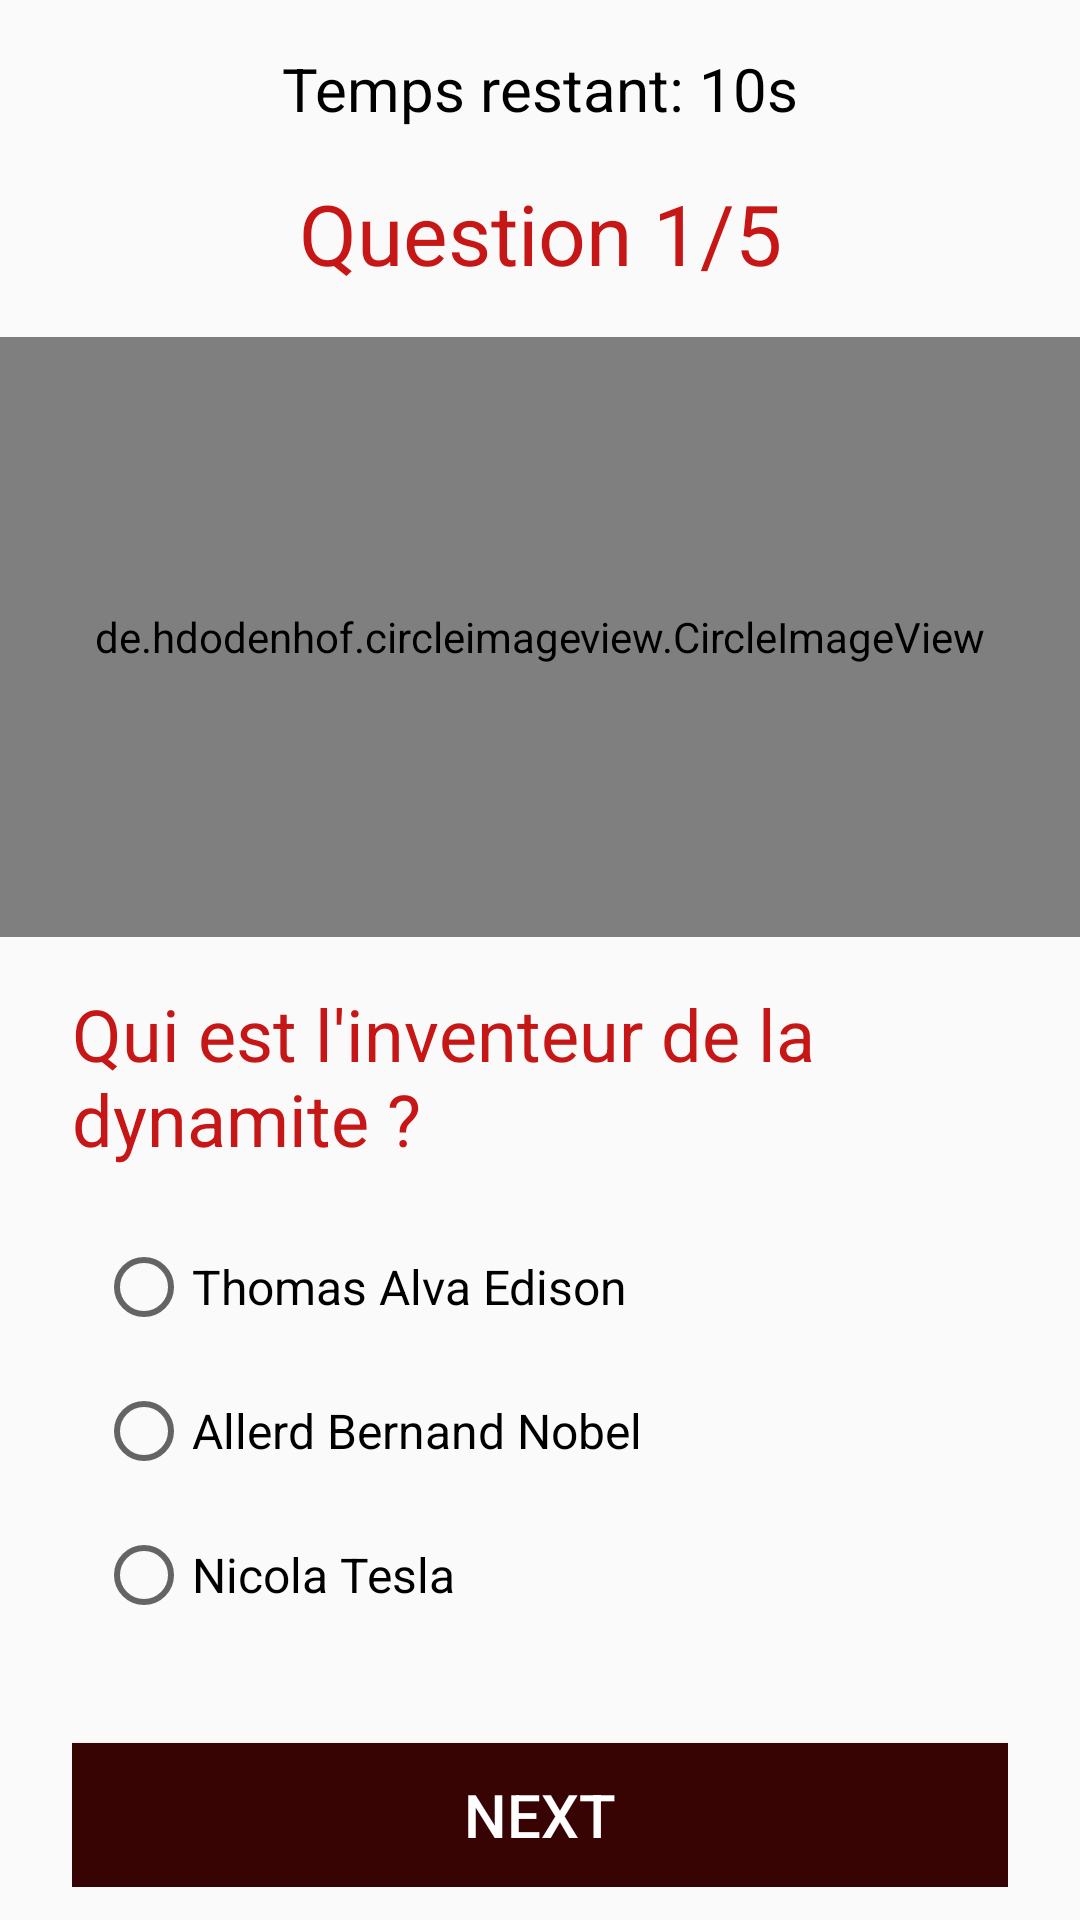

Here is an Android app screen rendered from its layout file. Give the layout XML and the strings, colors and styles it references.
<!-- AndroidManifest.xml: application theme My_Style -->
<!-- res/layout/activity_quiz1.xml -->
<?xml version="1.0" encoding="utf-8"?>
<LinearLayout xmlns:android="http://schemas.android.com/apk/res/android"
    xmlns:app="http://schemas.android.com/apk/res-auto"
    xmlns:tools="http://schemas.android.com/tools"
    android:layout_width="match_parent"
    android:layout_height="match_parent"
    android:orientation="vertical"
    tools:context=".MainActivity">

    <TextView
        android:id="@+id/textViewTimer"
        android:layout_width="wrap_content"
        android:layout_height="wrap_content"
        android:layout_gravity="center"
        android:textColor="#000000"
        android:textSize="20sp"
        android:layout_marginTop="16dp"
        android:text="Temps restant: 10s" />

    <TextView
        android:layout_width="match_parent"
        android:layout_height="wrap_content"
        android:layout_marginTop="16dp"
        android:gravity="center"
        android:text="Question 1/5"
        android:textColor="@color/colorAccent"
        android:textSize="28sp" />

    <de.hdodenhof.circleimageview.CircleImageView
        android:layout_width="match_parent"
        android:layout_height="200dp"
        android:layout_gravity="center"
        android:layout_marginTop="16dp"
        android:baselineAligned="false"
        android:src="@drawable/quiz2" />

    <LinearLayout
        android:layout_width="match_parent"
        android:layout_height="wrap_content"
        android:layout_marginStart="24dp"
        android:layout_marginTop="16dp"
        android:layout_marginEnd="24dp"
        android:orientation="vertical">

        <TextView
            android:layout_width="match_parent"
            android:layout_height="wrap_content"
            android:layout_marginBottom="16dp"
            android:gravity="left"
            android:text="Qui est l'inventeur de la dynamite ?"
            android:textColor="@color/colorAccent"
            android:textSize="24sp" />

        <RadioGroup
            android:id="@+id/rg"
            android:layout_width="match_parent"
            android:layout_height="wrap_content"
            android:layout_marginBottom="16dp"
            android:orientation="vertical">

            <RadioButton
                android:id="@+id/rb"
                android:layout_width="match_parent"
                android:layout_height="wrap_content"
                android:layout_margin="8dp"
                android:text="Thomas Alva Edison"
                android:textSize="16sp" />

            <RadioButton

                android:layout_width="match_parent"
                android:layout_height="wrap_content"
                android:layout_margin="8dp"
                android:text="Allerd Bernand Nobel"
                android:textSize="16sp" />

            <RadioButton
                android:layout_width="match_parent"
                android:layout_height="wrap_content"
                android:layout_margin="8dp"
                android:text="Nicola Tesla"
                android:textSize="16sp" />
        </RadioGroup>

        <Button
            android:id="@+id/bNext"
            android:layout_width="match_parent"
            android:layout_height="wrap_content"
            android:layout_gravity="center"
            android:layout_marginTop="16dp"
            android:background="@color/colorPrimaryDark"
            android:text="Next"
            android:textColor="@color/colorWhite"
            android:textSize="20sp" />
    </LinearLayout>
</LinearLayout>
<!-- resources referenced by this layout -->
<resources>
  <color name="colorAccent">#C61616</color>
  <color name="colorPrimaryDark">#370303</color>
  <color name="colorWhite">#FFFFFF</color>
  <!-- drawable quiz2: jpg bitmap (drawable, 42192 bytes) -->
  <style name="My_Style" parent="Theme.AppCompat.DayNight.DarkActionBar">
          
          
          <item name="colorPrimaryDark">@color/colorPrimaryDark</item>
          <item name="colorPrimary">@color/colorPrimary</item>
          <item name="colorAccent">@color/colorAccent</item>
      </style>
  <color name="colorPrimary">#FF000000</color>
</resources>
